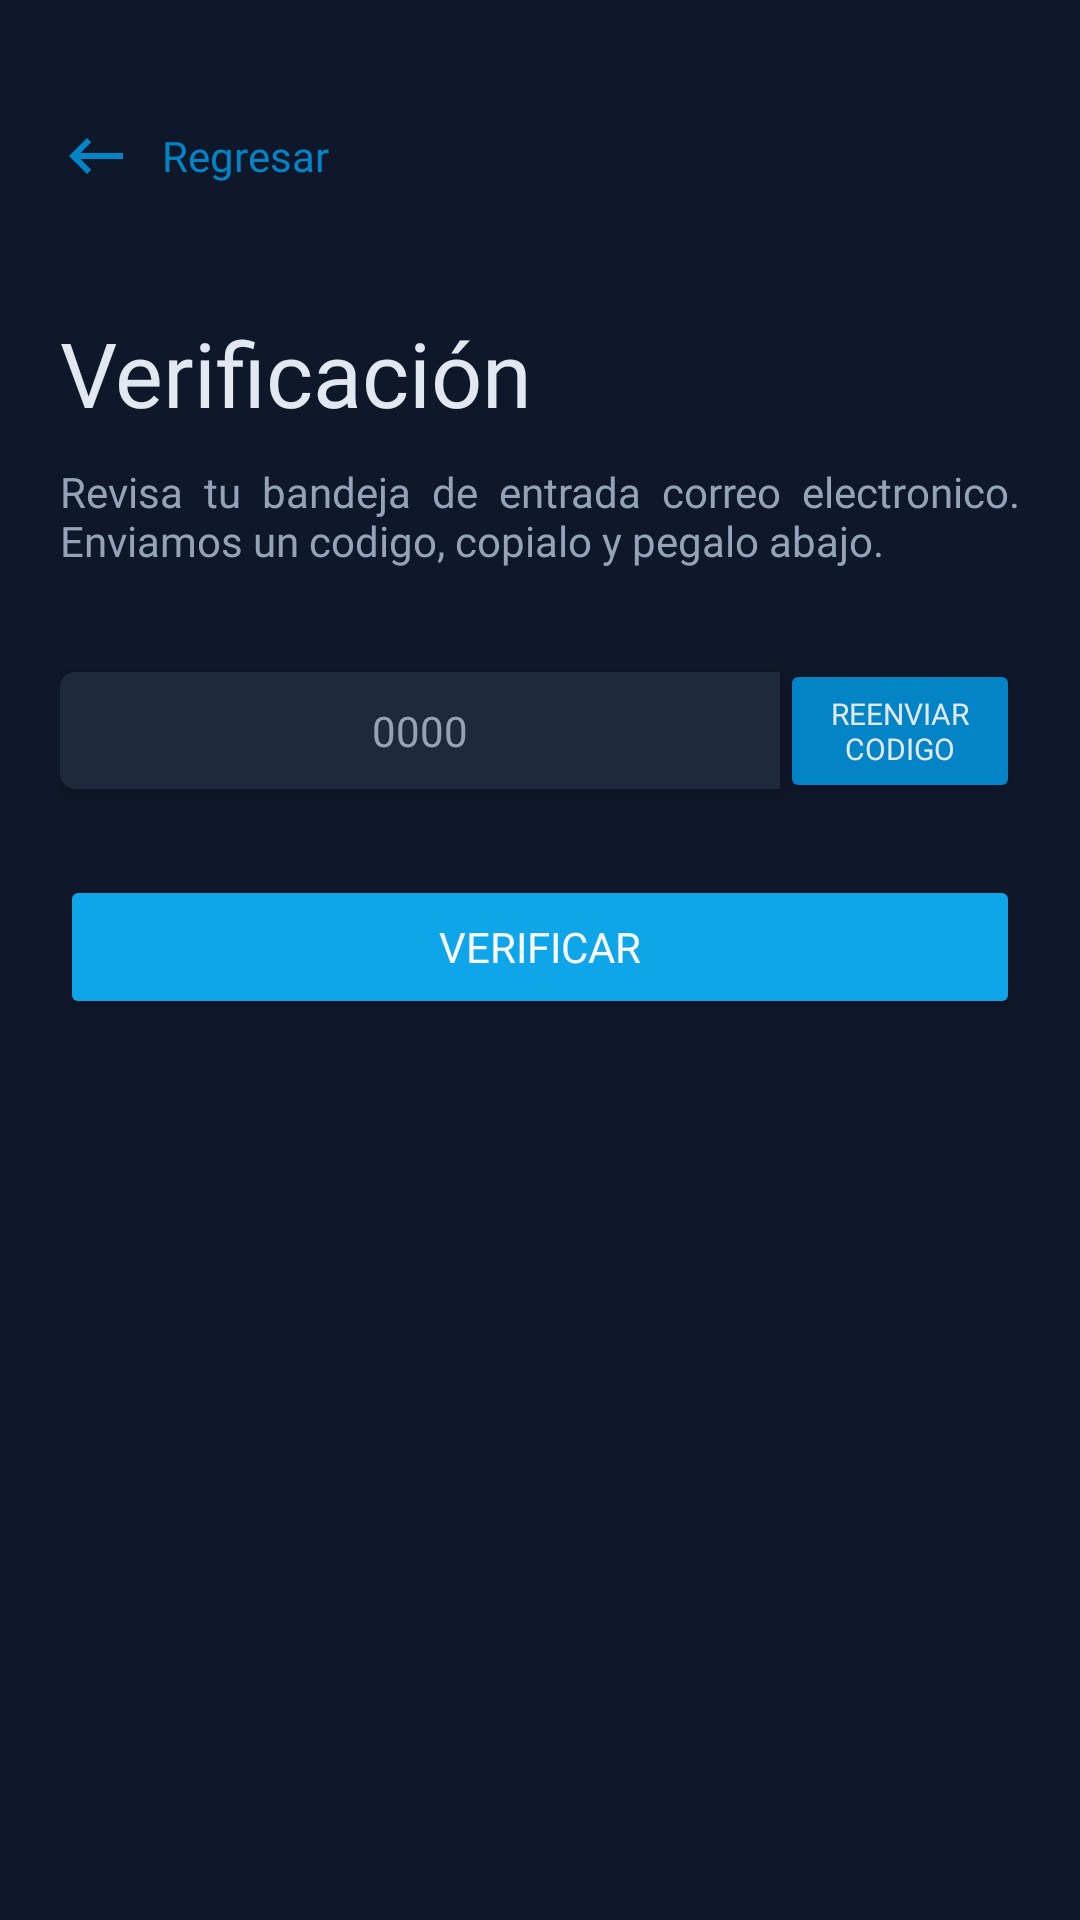

Reconstruct the res/layout file that produces this screen, plus the resources it refers to.
<!-- AndroidManifest.xml: application theme Theme.Sys_gestion_incidentes -->
<!-- res/layout/activity_verify_code.xml -->
<?xml version="1.0" encoding="utf-8"?>
<RelativeLayout xmlns:android="http://schemas.android.com/apk/res/android"
    xmlns:app="http://schemas.android.com/apk/res-auto"
    xmlns:tools="http://schemas.android.com/tools"
    android:layout_width="match_parent"
    android:layout_height="match_parent"
    android:background="@color/slate_900"
    android:padding="20dp"
    tools:context=".VerifyCode">

    <LinearLayout
        android:layout_width="match_parent"
        android:layout_height="wrap_content"
        android:layout_marginTop="20dp"
        android:orientation="vertical">

        <LinearLayout
            android:id="@+id/btnVerifyBack"
            android:layout_width="wrap_content"
            android:layout_height="wrap_content"
            android:gravity="center_vertical"
            android:orientation="horizontal">

            <ImageView
                android:layout_width="wrap_content"
                android:layout_height="wrap_content"
                android:layout_marginEnd="10dp"
                android:src="@drawable/ic_baseline_keyboard_backspace_24" />

            <TextView
                android:layout_width="wrap_content"
                android:layout_height="wrap_content"
                android:fontFamily="@font/roboto_bold"
                android:text="Regresar"
                android:textColor="@color/sky_600"
                android:textSize="14sp" />
        </LinearLayout>

        <TextView
            android:layout_width="match_parent"
            android:layout_height="wrap_content"
            android:layout_marginTop="40dp"
            android:fontFamily="@font/roboto_black"
            android:text="Verificación"
            android:textColor="@color/slate_200"
            android:textSize="30sp" />

        <TextView
            android:layout_width="match_parent"
            android:layout_height="wrap_content"
            android:layout_marginTop="10dp"
            android:fontFamily="@font/roboto_regular"
            android:justificationMode="inter_word"
            android:text="Revisa tu bandeja de entrada correo electronico. Enviamos un codigo, copialo y pegalo abajo."
            android:textColor="@color/slate_400"
            android:textSize="14sp" />

        <LinearLayout
            android:layout_width="match_parent"
            android:layout_height="wrap_content"
            android:layout_marginTop="30dp"
            android:gravity="center"
            android:orientation="horizontal">

            <EditText
                android:id="@+id/txtVerifyCode"
                android:layout_width="match_parent"
                android:layout_height="wrap_content"
                android:layout_weight="1"
                android:background="@drawable/input_2rounded"
                android:elevation="4dp"
                android:fontFamily="@font/roboto_regular"
                android:hint="0000"
                android:inputType="number"
                android:maxLength="4"
                android:paddingHorizontal="20dp"
                android:paddingVertical="10dp"
                android:textAlignment="center"
                android:textColor="@color/slate_300"
                android:textColorHint="@color/slate_400"
                android:textSize="14sp" />

            <Button
                android:id="@+id/btnResendEmail"
                android:layout_width="match_parent"
                android:layout_height="wrap_content"
                android:layout_weight="3"
                android:backgroundTint="@color/sky_600"
                android:elevation="4dp"
                android:fontFamily="@font/roboto_bold"
                android:paddingVertical="7dp"
                android:text="Reenviar codigo"
                android:textColor="@color/slate_200"
                android:textSize="10sp"
                app:cornerRadius="0sp" />
        </LinearLayout>

        <TextView
            android:id="@+id/tvCodeError"
            android:layout_width="match_parent"
            android:layout_height="wrap_content"
            android:text=""
            android:textColor="@color/red_500" />

        <Button
            android:id="@+id/btnVerify"
            android:layout_width="match_parent"
            android:layout_height="wrap_content"
            android:layout_marginTop="5dp"
            android:backgroundTint="@color/sky_500"
            android:elevation="4dp"
            android:fontFamily="@font/roboto_bold"
            android:padding="10dp"
            android:text="Verificar"
            android:textColor="@color/slate_50"
            app:cornerRadius="5dp" />
    </LinearLayout>
</RelativeLayout>
<!-- resources referenced by this layout -->
<resources>
  <color name="red_500">#ef4444</color>
  <color name="sky_500">#0ea5e9</color>
  <color name="sky_600">#0284c7</color>
  <color name="slate_200">#e2e8f0</color>
  <color name="slate_300">#cbd5e1</color>
  <color name="slate_400">#94a3b8</color>
  <color name="slate_50">#f8fafc</color>
  <color name="slate_900">#0f172a</color>
  <!-- drawable ic_baseline_keyboard_backspace_24 (drawable) -->
  <vector android:autoMirrored="true" android:height="24dp"
      android:tint="@color/sky_600" android:viewportHeight="24"
      android:viewportWidth="24" android:width="24dp" xmlns:android="http://schemas.android.com/apk/res/android">
      <path android:fillColor="@android:color/white" android:pathData="M21,11H6.83l3.58,-3.59L9,6l-6,6 6,6 1.41,-1.41L6.83,13H21z"/>
  </vector>
  <!-- drawable input_2rounded (drawable-v24) -->
  <?xml version="1.0" encoding="utf-8"?>
  <shape xmlns:android="http://schemas.android.com/apk/res/android"
      android:shape="rectangle"
      android:padding="10dp">
  
      <solid android:color="@color/slate_800" />
      <corners
          android:bottomRightRadius="0dp"
          android:bottomLeftRadius="5dp"
          android:topLeftRadius="5dp"
          android:topRightRadius="0dp"
          />
  </shape>
  <style name="Theme.Sys_gestion_incidentes" parent="Theme.MaterialComponents.DayNight.NoActionBar">
          
          <item name="colorPrimary">@color/slate_900</item>
          <item name="colorPrimaryVariant">@color/purple_700</item>
          <item name="colorOnPrimary">@color/white</item>
          
          <item name="colorSecondary">@color/teal_200</item>
          <item name="colorSecondaryVariant">@color/teal_700</item>
          <item name="colorOnSecondary">@color/black</item>
          
          <item name="android:statusBarColor" tools:targetApi="l">?attr/colorPrimary</item>
          
      </style>
  <color name="slate_800">#1e293b</color>
  <color name="purple_700">#FF3700B3</color>
  <color name="white">#FFFFFFFF</color>
  <color name="teal_200">#99f6e4</color>
  <color name="teal_700">#0f766e</color>
  <color name="black">#FF000000</color>
</resources>
